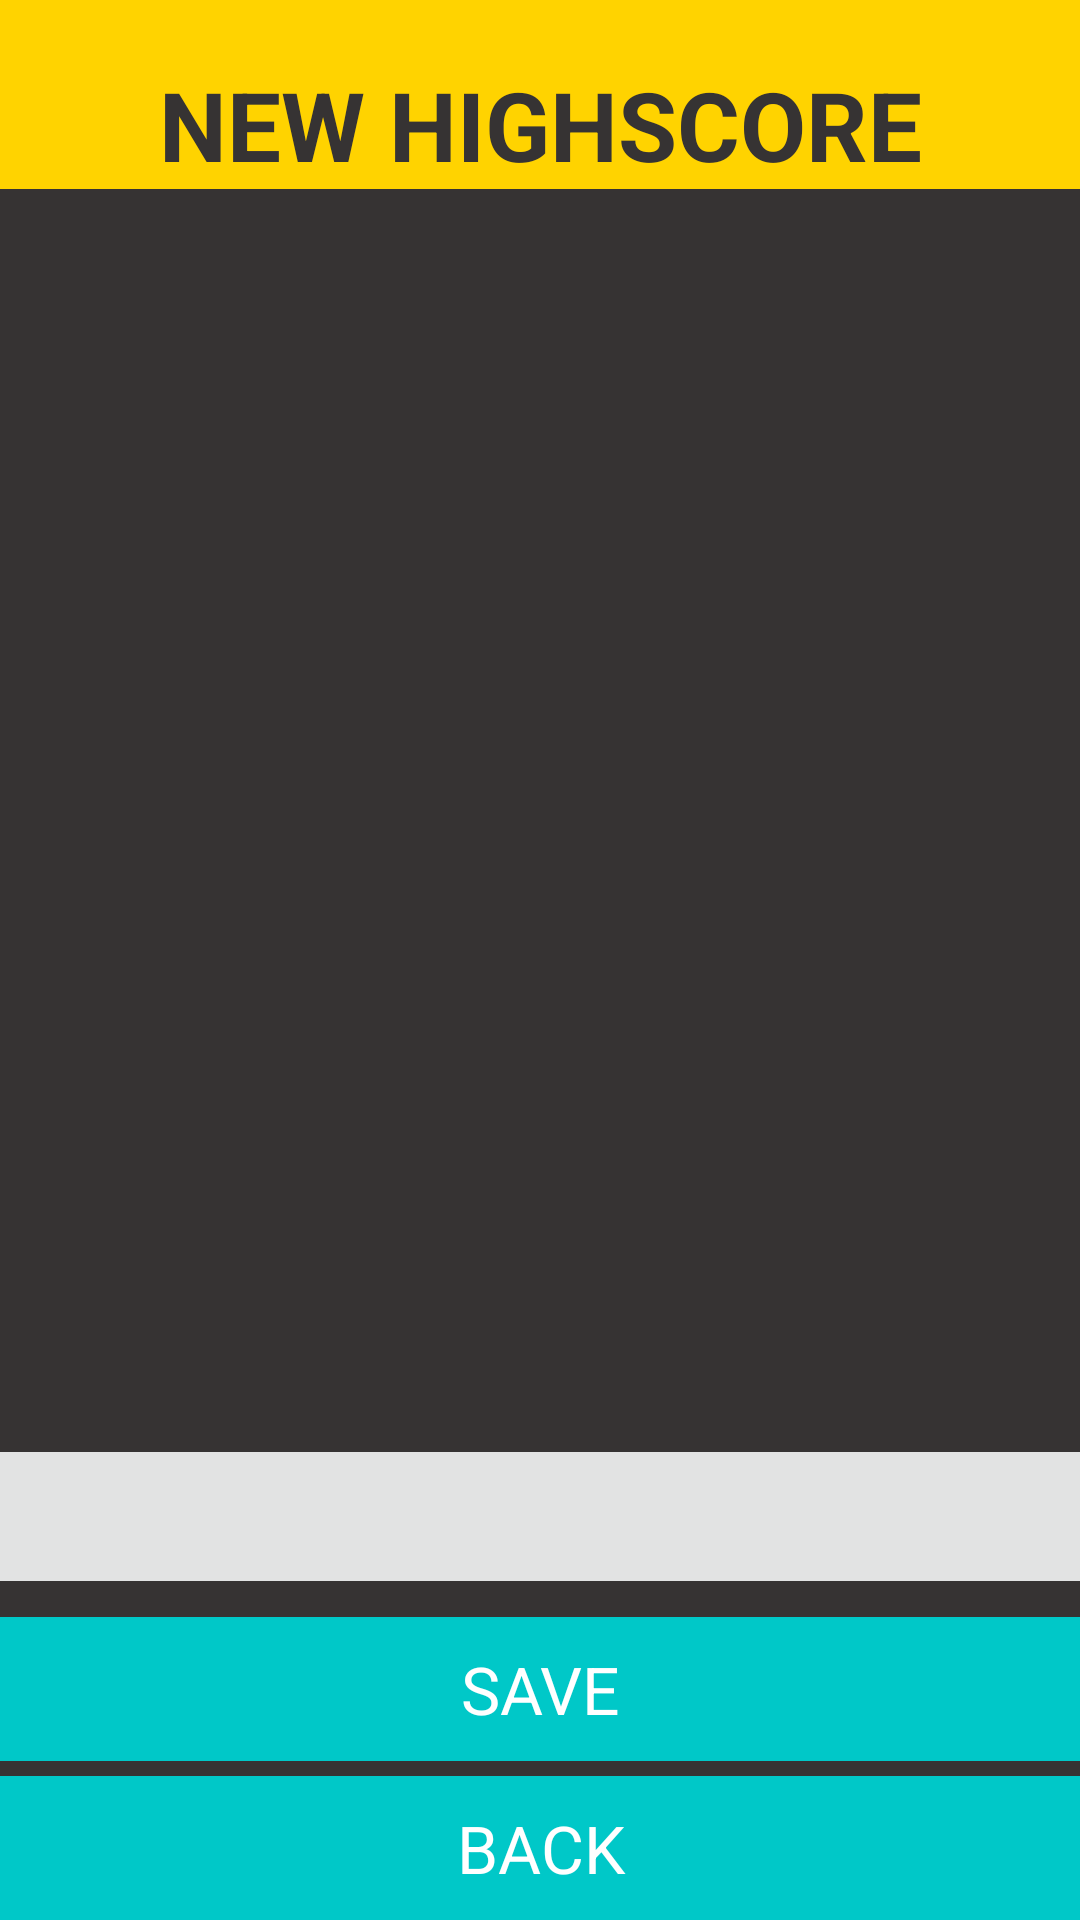

This screen was rendered from an Android layout file. Write that file and the resources it references.
<!-- AndroidManifest.xml: application theme AppTheme -->
<!-- res/layout/dialog_newhighscore.xml -->
<?xml version="1.0" encoding="utf-8"?>
<RelativeLayout xmlns:android="http://schemas.android.com/apk/res/android"
    android:id="@+id/newhighscoredialog"
    style="@style/LayoutStyle"
    android:layout_height="250dp">

    <TextView
        android:id="@+id/header"
        style="@style/ActivityHeaderStyle"
        android:layout_alignParentTop="true"
        android:paddingTop="20dp"
        android:text="@string/new_highscore_title"
        android:textSize="32sp" />

    <LinearLayout
        android:layout_width="fill_parent"
        android:layout_height="wrap_content"
        android:layout_alignParentBottom="true"
        android:orientation="vertical" >

        <EditText
            android:id="@+id/name_text"
            android:layout_width="match_parent"
            android:layout_height="wrap_content"
            android:layout_marginBottom="12dp"
            android:layout_weight="1"
            android:background="@drawable/edit_text"
            android:gravity="center"
            android:inputType="text"
            android:maxLength="8"
            android:padding="8dp"
            android:textSize="20sp" >
        </EditText>

        <Button
            android:id="@+id/save_button"
            style="@style/DialogButtonStyle"
            android:layout_marginBottom="5dp"
            android:layout_weight="1"
            android:background="@drawable/menu_button"
            android:text="@string/highscore_button_save" />

        <Button
            android:id="@+id/cancel_button"
            style="@style/DialogButtonStyle"
            android:layout_weight="1"
            android:background="@drawable/menu_button"
            android:text="@string/highscore_button_cancel" />
    </LinearLayout>

</RelativeLayout>
<!-- resources referenced by this layout -->
<resources>
  <!-- drawable edit_text (drawable) -->
  <?xml version="1.0" encoding="utf-8"?>
  <selector xmlns:android="http://schemas.android.com/apk/res/android">
  
      <item android:drawable="@color/font_disabled"/>
  
  </selector>
  <!-- drawable menu_button (drawable) -->
  <?xml version="1.0" encoding="utf-8"?>
  <selector xmlns:android="http://schemas.android.com/apk/res/android">
  
      <item android:drawable="@color/two" android:state_pressed="true"/>
      <item android:drawable="@color/button_disabled" android:state_enabled="false"/>
      <item android:drawable="@color/three"/>
  
  </selector>
  <string name="highscore_button_cancel">BACK</string>
  <string name="highscore_button_save">SAVE</string>
  <string name="new_highscore_title">NEW HIGHSCORE</string>
  <style name="ActivityHeaderStyle" parent="@android:style/TextAppearance.Large">
          <item name="android:background">@color/four</item>
          <item name="android:textColor">@color/one</item>
          <item name="android:textSize">56sp</item>
          <item name="android:textStyle">bold</item>
          <item name="android:layout_width">fill_parent</item>
          <item name="android:layout_height">wrap_content</item>
          <item name="android:gravity">center</item>
          <item name="android:paddingTop">70dp</item>
      </style>
  <style name="DialogButtonStyle" parent="@android:style/TextAppearance.Large">
          <item name="android:layout_width">fill_parent</item>
          <item name="android:layout_height">48dp</item>
          <item name="android:textColor">@drawable/menu_button_text_color</item>
          <item name="android:gravity">center</item>
      </style>
  <style name="LayoutStyle" parent="@android:style/TextAppearance.Large">
          <item name="android:background">@color/one</item>
          <item name="android:layout_width">match_parent</item>
          <item name="android:layout_height">match_parent</item>
      </style>
  <style name="AppTheme" parent="android:Theme.Light" />
  <color name="font_disabled">#e2e3e3</color>
  <color name="two">#007C7C</color>
  <color name="button_disabled">#7cb9b9</color>
  <color name="three">#00C8C8</color>
  <color name="four">#FFD300</color>
  <color name="one">#363333</color>
  <!-- drawable menu_button_text_color (drawable) -->
  <?xml version="1.0" encoding="utf-8"?>
  <selector xmlns:android="http://schemas.android.com/apk/res/android">
  
      <item android:state_pressed="true" android:color="@color/lightgrey"/>
      <item android:state_enabled="false" android:color="@color/font_disabled"/>
      <item android:color="@color/white"/>
  
  </selector>
  <color name="lightgrey">#eeeeee</color>
  <color name="white">#ffffff</color>
</resources>
